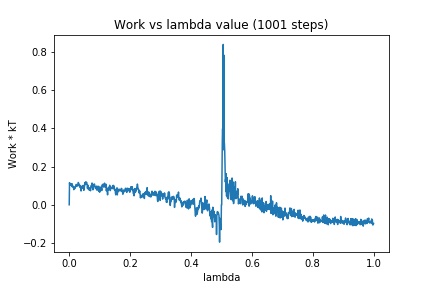

The file beside this chart, header and first rows:
0, 0.0
1, 0.1156
2, 0.1033
3, 0.1111
4, 0.1018
5, 0.1093
6, 0.1019
7, 0.1047
8, 0.09959
9, 0.1105
10, 0.09392
11, 0.1011
12, 0.09448
13, 0.09417
14, 0.09292
15, 0.07933
16, 0.08371
17, 0.09022
18, 0.09122
19, 0.08581
20, 0.09614
21, 0.09331
22, 0.09641
23, 0.1065
24, 0.1003
25, 0.1022
26, 0.1052
27, 0.09806
28, 0.09975
29, 0.1016
30, 0.1169
31, 0.1047
32, 0.1086
33, 0.1021
34, 0.09568
35, 0.0928
36, 0.1016
37, 0.09215
38, 0.08237
39, 0.07223
40, 0.09451
41, 0.09681
42, 0.09116
43, 0.08602
44, 0.09375
45, 0.09916
46, 0.1013
47, 0.08677
48, 0.0757
49, 0.08307
50, 0.09764
51, 0.1092
52, 0.1162
53, 0.1057
54, 0.1199
55, 0.1076
56, 0.1133
57, 0.1179
58, 0.1096
59, 0.1068
60, 0.08567
... 940 more rows
